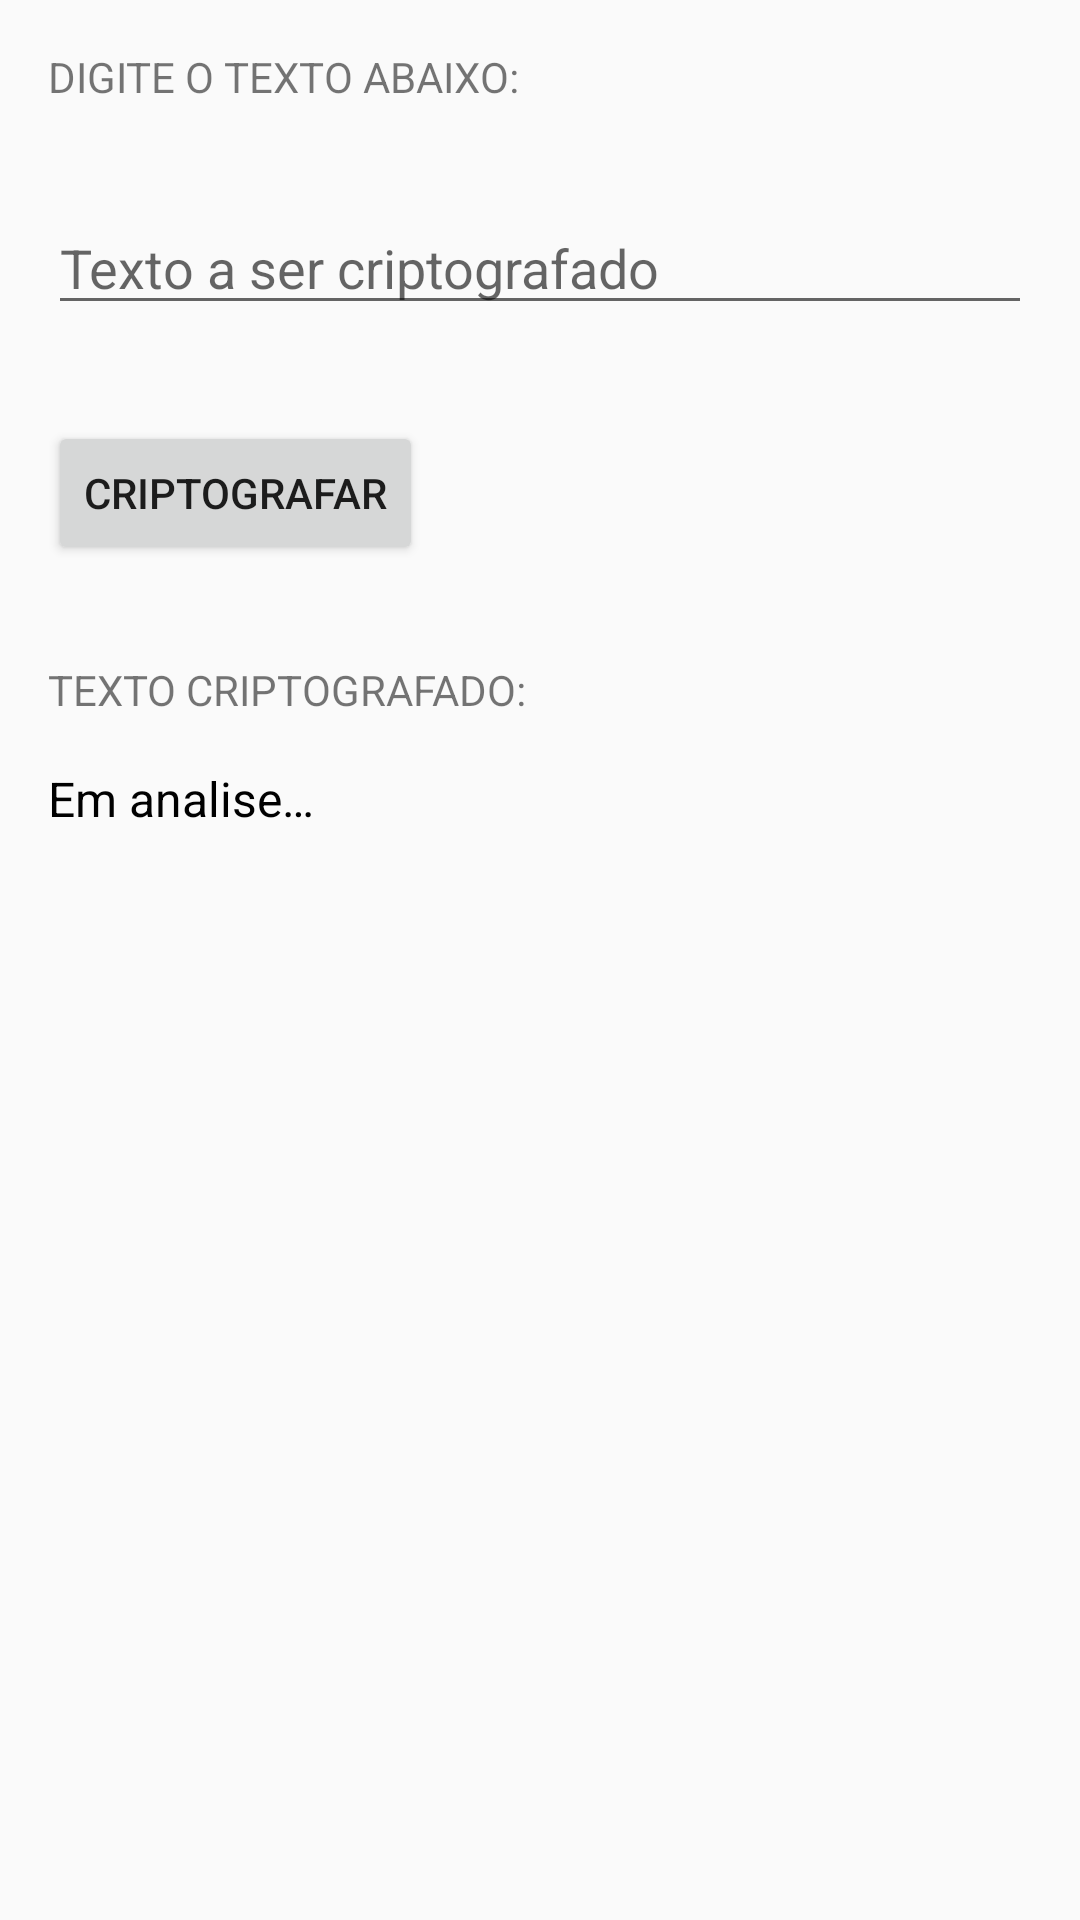

Here is an Android app screen rendered from its layout file. Give the layout XML and the strings, colors and styles it references.
<!-- AndroidManifest.xml: application theme AppTheme -->
<!-- res/layout/activity_criptografar.xml -->
<?xml version="1.0" encoding="utf-8"?>
<ScrollView xmlns:android="http://schemas.android.com/apk/res/android"
    xmlns:tools="http://schemas.android.com/tools"
    android:layout_width="match_parent"
    android:layout_height="match_parent">

    <LinearLayout
        android:layout_width="match_parent"
        android:layout_height="wrap_content"
        android:orientation="vertical"
        tools:context=".Criptografar">

        <TextView
            android:layout_width="wrap_content"
            android:layout_height="wrap_content"
            android:layout_margin="16dp"
            android:text="@string/texto_abaixo" />

        <EditText
            android:id="@+id/texto_view"
            android:layout_width="match_parent"
            android:layout_height="wrap_content"
            android:layout_margin="16dp"
            android:hint="@string/texto_a_ser_criptografado"
            android:inputType="textMultiLine"
            tools:ignore="Autofill" />

        <Button
            android:id="@+id/botao_consertar"
            android:layout_width="wrap_content"
            android:layout_height="wrap_content"
            android:layout_margin="16dp"
            android:onClick="consertar"
            android:text="@string/criptografar" />


        <TextView
            android:layout_width="wrap_content"
            android:layout_height="wrap_content"
            android:layout_margin="16dp"
            android:text="@string/texto_criptografado" />


        <TextView
            android:id="@+id/texto_apresentado"
            android:layout_width="wrap_content"
            android:layout_height="wrap_content"
            android:layout_marginStart="16dp"
            android:text="@string/em_analise"
            android:textColor="@android:color/black"
            android:textSize="16sp" />


    </LinearLayout>
</ScrollView>
<!-- resources referenced by this layout -->
<resources>
  <string name="criptografar">CRIPTOGRAFAR</string>
  <string name="em_analise">Em analise…</string>
  <string name="texto_a_ser_criptografado">Texto a ser criptografado</string>
  <string name="texto_abaixo">DIGITE O TEXTO ABAIXO:</string>
  <string name="texto_criptografado">TEXTO CRIPTOGRAFADO:</string>
  <style name="AppTheme" parent="Theme.AppCompat.Light.DarkActionBar">
          <item name="colorPrimary">@color/colorPrimary</item>
          <item name="colorPrimaryDark">@color/colorPrimaryDark</item>
          <item name="colorAccent">@color/colorAccent</item>
      </style>
  <color name="colorPrimary">#EE82EE</color>
  <color name="colorPrimaryDark">#800080</color>
  <color name="colorAccent">#D81B60</color>
</resources>
